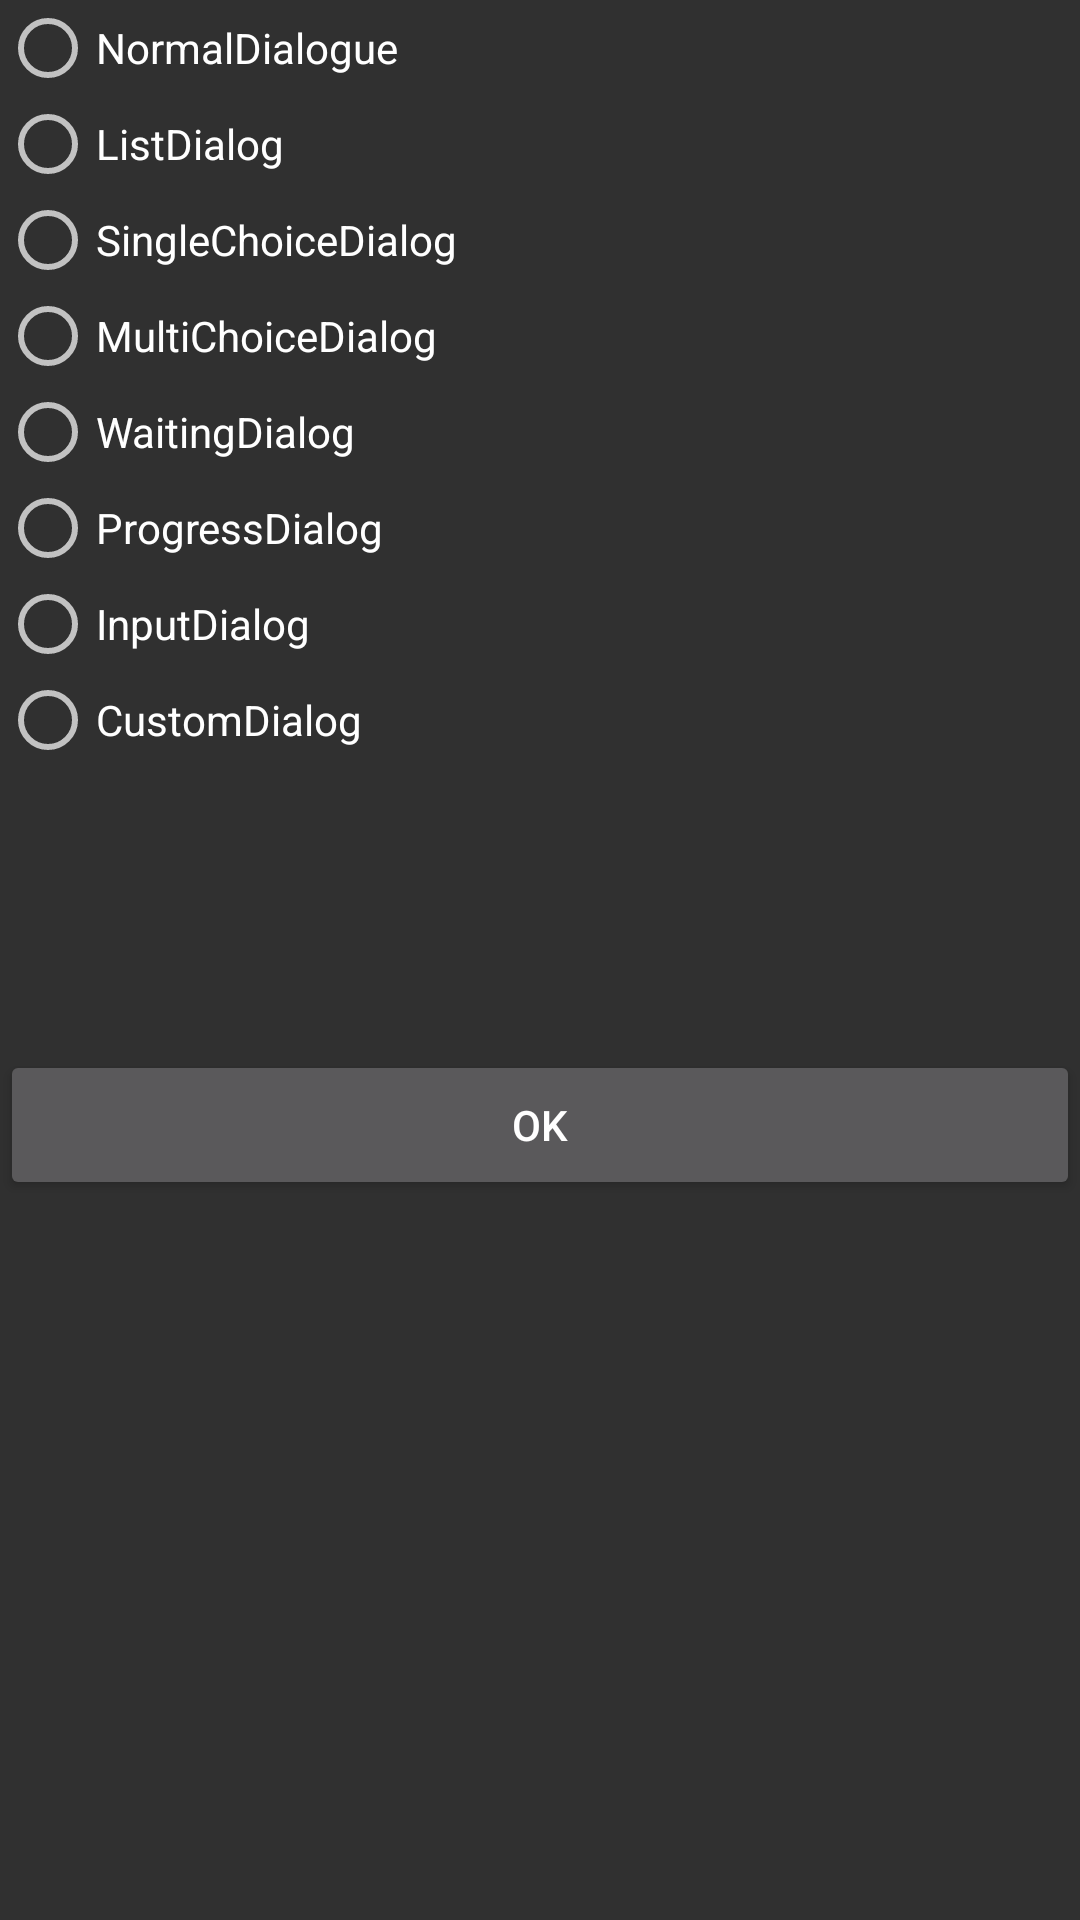

The Android layout XML behind this screen, and the referenced resources:
<!-- AndroidManifest.xml: application theme Theme.AppCompat.NoActionBar -->
<!-- res/layout/activity_dialogue.xml -->
<?xml version="1.0" encoding="utf-8"?>
<LinearLayout xmlns:android="http://schemas.android.com/apk/res/android"
    android:orientation="vertical" android:layout_width="match_parent"
    android:layout_height="match_parent">
    <RadioGroup
        android:id="@+id/rdg"
        android:layout_width="match_parent"
        android:layout_height="350dp">

        <RadioButton
            android:id="@+id/rb1"
            android:layout_width="match_parent"
            android:layout_height="wrap_content"
            android:layout_gravity="center"
            android:gravity="left|center_vertical"
            android:text="NormalDialogue"/>


        <RadioButton
            android:id="@+id/rb2"

            android:layout_width="match_parent"
            android:layout_height="wrap_content"
            android:layout_gravity="center"
            android:gravity="left|center_vertical"
            android:text="ListDialog"/>


        <RadioButton
            android:id="@+id/rb3"

            android:layout_width="match_parent"
            android:layout_height="wrap_content"
            android:layout_gravity="center"
            android:gravity="left|center_vertical"
            android:text="SingleChoiceDialog"/>


        <RadioButton
            android:id="@+id/rb4"

            android:layout_width="match_parent"
            android:layout_height="wrap_content"
            android:layout_gravity="center"
            android:gravity="left|center_vertical"
            android:text="MultiChoiceDialog"/>


        <RadioButton
            android:id="@+id/rb5"

            android:layout_width="match_parent"
            android:layout_height="wrap_content"
            android:layout_gravity="center"
            android:gravity="left|center_vertical"
            android:text="WaitingDialog"/>


        <RadioButton
            android:id="@+id/rb6"

            android:layout_width="match_parent"
            android:layout_height="wrap_content"
            android:layout_gravity="center"
            android:gravity="left|center_vertical"
            android:text="ProgressDialog"/>


        <RadioButton
            android:id="@+id/rb7"

            android:layout_width="match_parent"
            android:layout_height="wrap_content"
            android:layout_gravity="center"
            android:gravity="left|center_vertical"
            android:text="InputDialog"/>

        <RadioButton
            android:id="@+id/rb8"

            android:layout_width="match_parent"
            android:layout_height="wrap_content"
            android:layout_gravity="center"
            android:gravity="left|center_vertical"
            android:text="CustomDialog"/>


        </RadioGroup>

    <Button
        android:id="@+id/dialogue_ok"
        android:layout_width="match_parent"
        android:layout_height="50dp"
        android:gravity="center"
        android:text="OK"/>








</LinearLayout>
<!-- resources referenced by this layout -->
<resources>

</resources>
